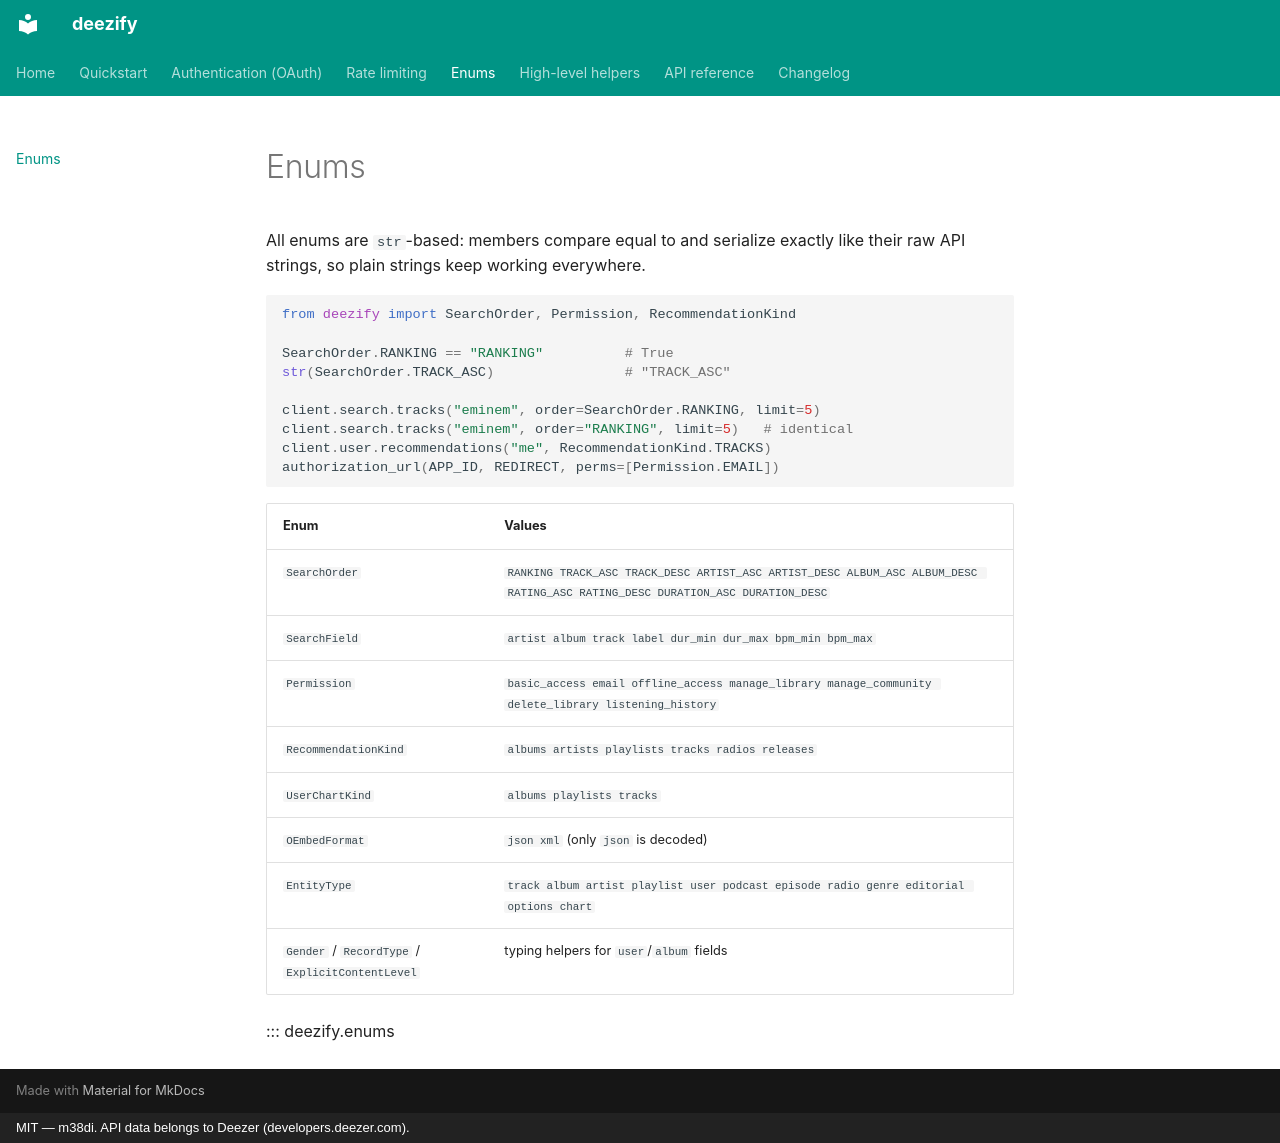

repository: m38di/deezepy · page: enums/index.html · generator: mkdocs · copyright: MIT — m38di. API data belongs to Deezer (developers.deezer.com).

# Enums

All enums are `str`-based: members compare equal to and serialize exactly like their raw
API strings, so plain strings keep working everywhere.

```python
from deezify import SearchOrder, Permission, RecommendationKind

SearchOrder.RANKING == "RANKING"          # True
str(SearchOrder.TRACK_ASC)                # "TRACK_ASC"

client.search.tracks("eminem", order=SearchOrder.RANKING, limit=5)
client.search.tracks("eminem", order="RANKING", limit=5)   # identical
client.user.recommendations("me", RecommendationKind.TRACKS)
authorization_url(APP_ID, REDIRECT, perms=[Permission.EMAIL])
```

| Enum | Values |
|---|---|
| `SearchOrder` | `RANKING TRACK_ASC TRACK_DESC ARTIST_ASC ARTIST_DESC ALBUM_ASC ALBUM_DESC RATING_ASC RATING_DESC DURATION_ASC DURATION_DESC` |
| `SearchField` | `artist album track label dur_min dur_max bpm_min bpm_max` |
| `Permission` | `basic_access email offline_access manage_library manage_community delete_library listening_history` |
| `RecommendationKind` | `albums artists playlists tracks radios releases` |
| `UserChartKind` | `albums playlists tracks` |
| `OEmbedFormat` | `json xml` (only `json` is decoded) |
| `EntityType` | `track album artist playlist user podcast episode radio genre editorial options chart` |
| `Gender` / `RecordType` / `ExplicitContentLevel` | typing helpers for `user`/`album` fields |

::: deezify.enums
